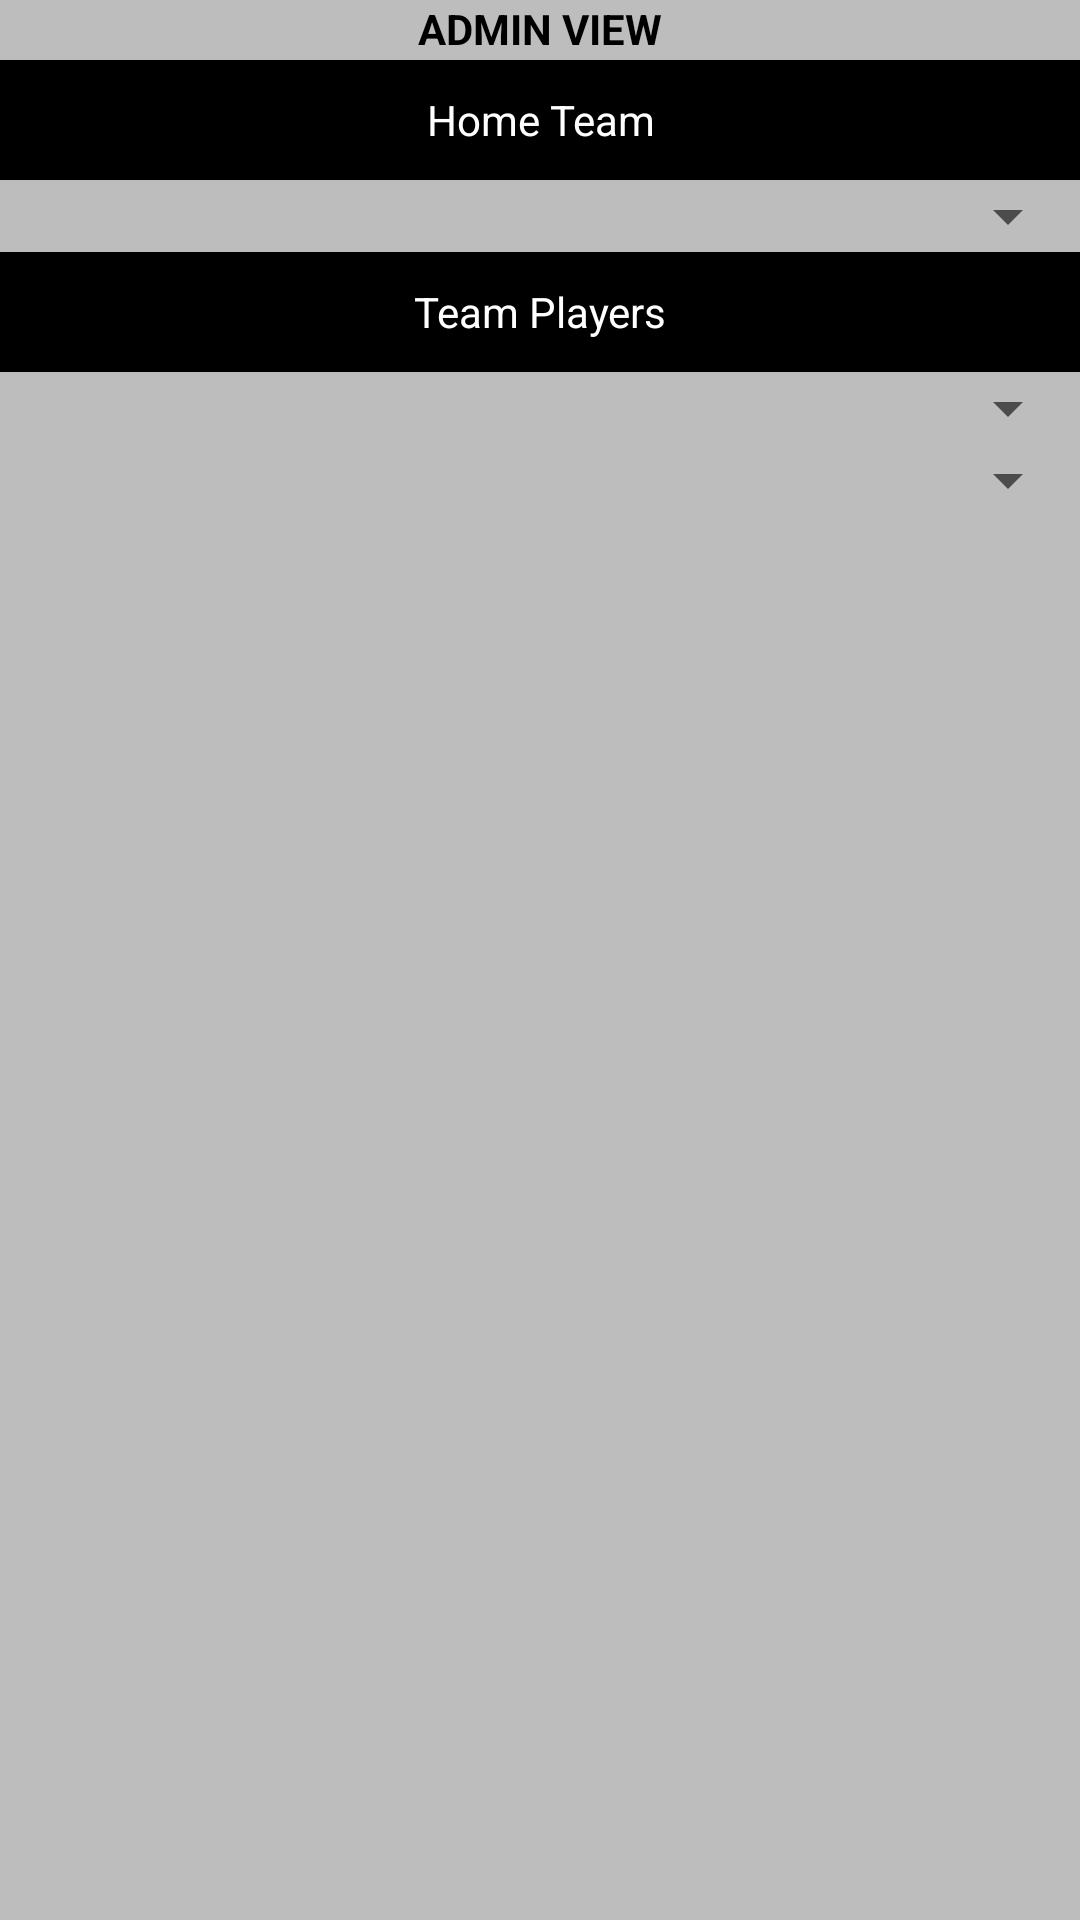

The Android layout XML behind this screen, and the referenced resources:
<!-- AndroidManifest.xml: application theme Theme.R2_v3 -->
<!-- res/layout/activity_main.xml -->
<?xml version="1.0" encoding="utf-8"?>
<RelativeLayout xmlns:android="http://schemas.android.com/apk/res/android"
    xmlns:app="http://schemas.android.com/apk/res-auto"
    xmlns:tools="http://schemas.android.com/tools"
    android:layout_width="wrap_content"
    android:layout_height="wrap_content"
    android:background="@color/grey"
    android:gravity="center"
    tools:context=".MainActivity">

    <TextView
        android:layout_width="match_parent"
        android:layout_height="match_parent"
        android:layout_marginTop="0dp"
        android:gravity="center_horizontal"
        android:text="@string/admin_view"
        android:textColor="#000000"
        android:textStyle="bold"
        android:id="@+id/admin_view"/>

    <ScrollView
        android:layout_marginTop="20dp"
        android:layout_width="409dp"
        android:layout_height="729dp"
        tools:layout_editor_absoluteX="1dp"
        tools:layout_editor_absoluteY="1dp">

        <LinearLayout
            android:layout_width="match_parent"
            android:layout_height="wrap_content"
            android:gravity="center"
            android:orientation="vertical">



            <TextView
                android:layout_width="match_parent"
                android:layout_height="40dp"
                android:text="@string/home_team"
                android:gravity="center"
                android:textColor="#FFFFFF"
                android:background="@color/black"/>



            <Spinner
                android:id="@+id/home_team_spinner"
                android:layout_width="match_parent"
                android:layout_height="match_parent" />

            <TextView
                android:layout_width="match_parent"
                android:layout_height="40dp"
                android:text="@string/team_players"
                android:gravity="center"
                android:textColor="#FFFFFF"
                android:background="@color/black"/>
            <Spinner
                android:id="@+id/h_player_1"
                android:layout_width="match_parent"
                android:layout_height="match_parent" />
            <Spinner
                android:id="@+id/h_player_2"
                android:layout_width="match_parent"
                android:layout_height="match_parent" />


        </LinearLayout>

    </ScrollView>
</RelativeLayout>
<!-- resources referenced by this layout -->
<resources>
  <color name="black">#FF000000</color>
  <color name="grey">#BDBDBD</color>
  <string name="admin_view">ADMIN VIEW</string>
  <string name="home_team">Home Team</string>
  <string name="team_players">Team Players</string>
  <style name="Theme.R2_v3" parent="Theme.MaterialComponents.DayNight.DarkActionBar">
          
          <item name="colorPrimary">@color/purple_500</item>
          <item name="colorPrimaryVariant">@color/purple_700</item>
          <item name="colorOnPrimary">@color/white</item>
          
          <item name="colorSecondary">@color/grey</item>
          <item name="colorSecondaryVariant">@color/grey</item>
          <item name="colorOnSecondary">@color/black</item>
          
          <item name="android:statusBarColor" tools:targetApi="l">?attr/colorPrimaryVariant</item>
          
      </style>
  <color name="purple_500">#000000</color>
  <color name="purple_700">#FF3700B3</color>
  <color name="white">#FFFFFFFF</color>
</resources>
